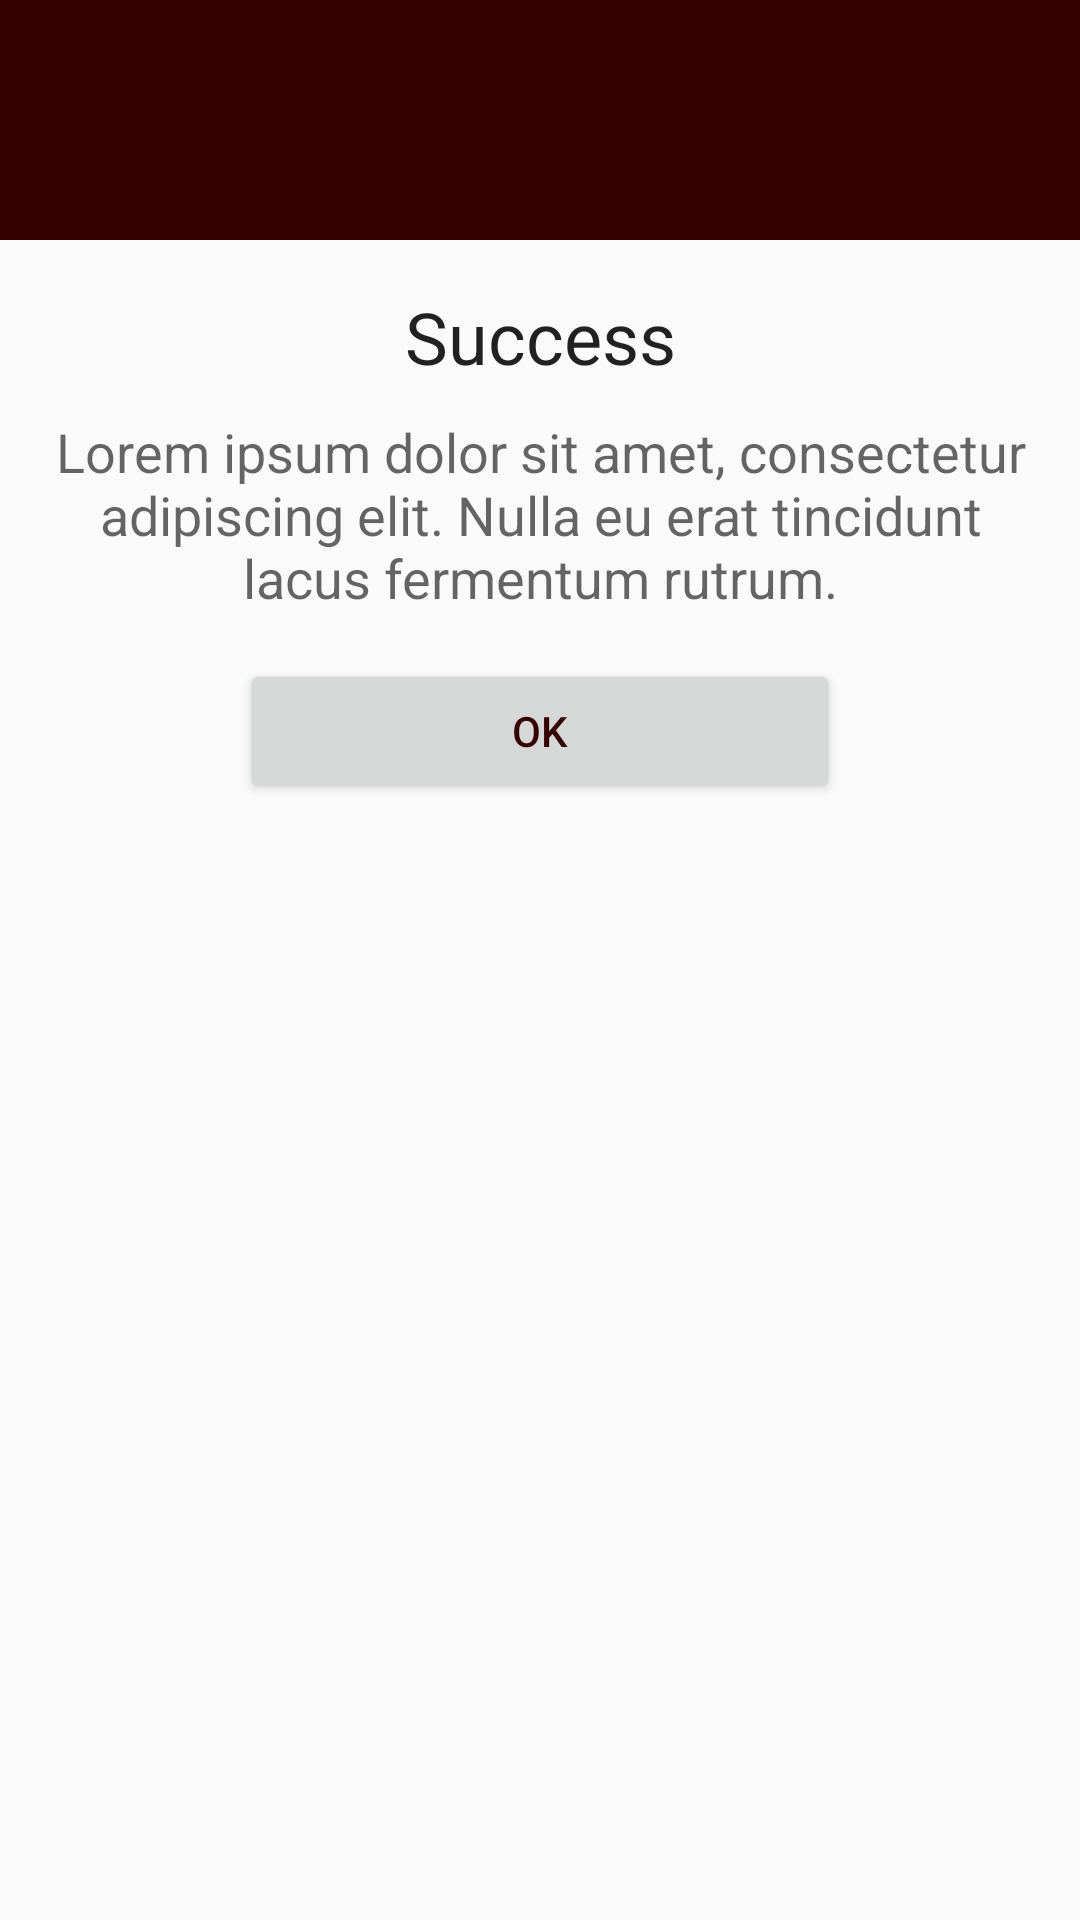

This screen was rendered from an Android layout file. Write that file and the resources it references.
<!-- AndroidManifest.xml: application theme AppTheme -->
<!-- res/layout/popup_dialog.xml -->
<?xml version="1.0" encoding="utf-8"?>
<LinearLayout xmlns:android="http://schemas.android.com/apk/res/android"
    android:layout_width="match_parent"
    android:layout_height="match_parent"
    android:orientation="vertical">

    <RelativeLayout
        android:layout_width="match_parent"
        android:layout_height="80dp"
        android:background="@color/colorPrimary">

        <ImageView

            android:id="@+id/icon"
            android:layout_width="50dp"
            android:layout_height="50dp"
            android:layout_centerInParent="true"
            android:background="@drawable/ic_launcher_background" />

    </RelativeLayout>

    <LinearLayout
        android:layout_width="match_parent"
        android:layout_height="wrap_content"
        android:orientation="vertical"
        android:padding="16dp">

        <TextView
            android:id="@+id/judulpesan"
            android:layout_width="match_parent"
            android:layout_height="wrap_content"
            android:text="Success"
            android:textAlignment="center"
            android:textAppearance="@style/TextAppearance.AppCompat.Headline" />

        <ImageView
            android:layout_width="match_parent"
            android:layout_height="wrap_content"
            android:id="@+id/foto"/>

        <TextView
            android:id="@+id/isipesan"
            android:layout_width="match_parent"
            android:layout_height="wrap_content"
            android:layout_marginTop="10dp"
            android:text="Lorem ipsum dolor sit amet, consectetur adipiscing elit. Nulla eu erat tincidunt lacus fermentum rutrum."
            android:textAlignment="center"
            android:textAppearance="@style/TextAppearance.AppCompat.Medium" />

        <Button
            android:id="@+id/buttonOk"
            android:layout_width="200dp"
            android:layout_height="wrap_content"
            android:layout_gravity="center"
            android:layout_marginTop="15dp"
            android:text="Ok"
            android:textColor="@color/colorPrimary" />

    </LinearLayout>

</LinearLayout>
<!-- resources referenced by this layout -->
<resources>
  <color name="colorPrimary">#360101</color>
  <style name="AppTheme" parent="Theme.AppCompat.DayNight">
          
          <item name="colorPrimary">@color/colorPrimary</item>
          <item name="colorPrimaryDark">@color/colorPrimaryDark</item>
          <item name="colorAccent">@color/colorAccent</item>
          
          <item name="alertDialogTheme">@style/MyAlertDialogStyle</item>
          <item name="alertDialogStyle">@style/MyAlertDialogStyle</item>
  
          
  
      </style>
  <color name="colorPrimaryDark">#000000</color>
  <color name="colorAccent">#d6336d</color>
  <style name="MyAlertDialogStyle" parent="Theme.AppCompat.Light.Dialog.Alert">
          <item name="android:background">@color/colorPrimary</item>
          <item name="buttonBarPositiveButtonStyle">@style/MyAlertDialogButtonStyle</item>
          <item name="buttonBarNegativeButtonStyle">@style/MyAlertDialogButtonStyle</item>
          <item name="buttonBarNeutralButtonStyle">@style/MyAlertDialogButtonStyle</item>
      </style>
  <style name="MyAlertDialogButtonStyle" parent="@style/Widget.AppCompat.Button.ButtonBar.AlertDialog">
          <item name="android:textColor">@color/colorAccent</item>
          <item name="android:textSize">@dimen/text_size_medium</item>
      </style>
</resources>
